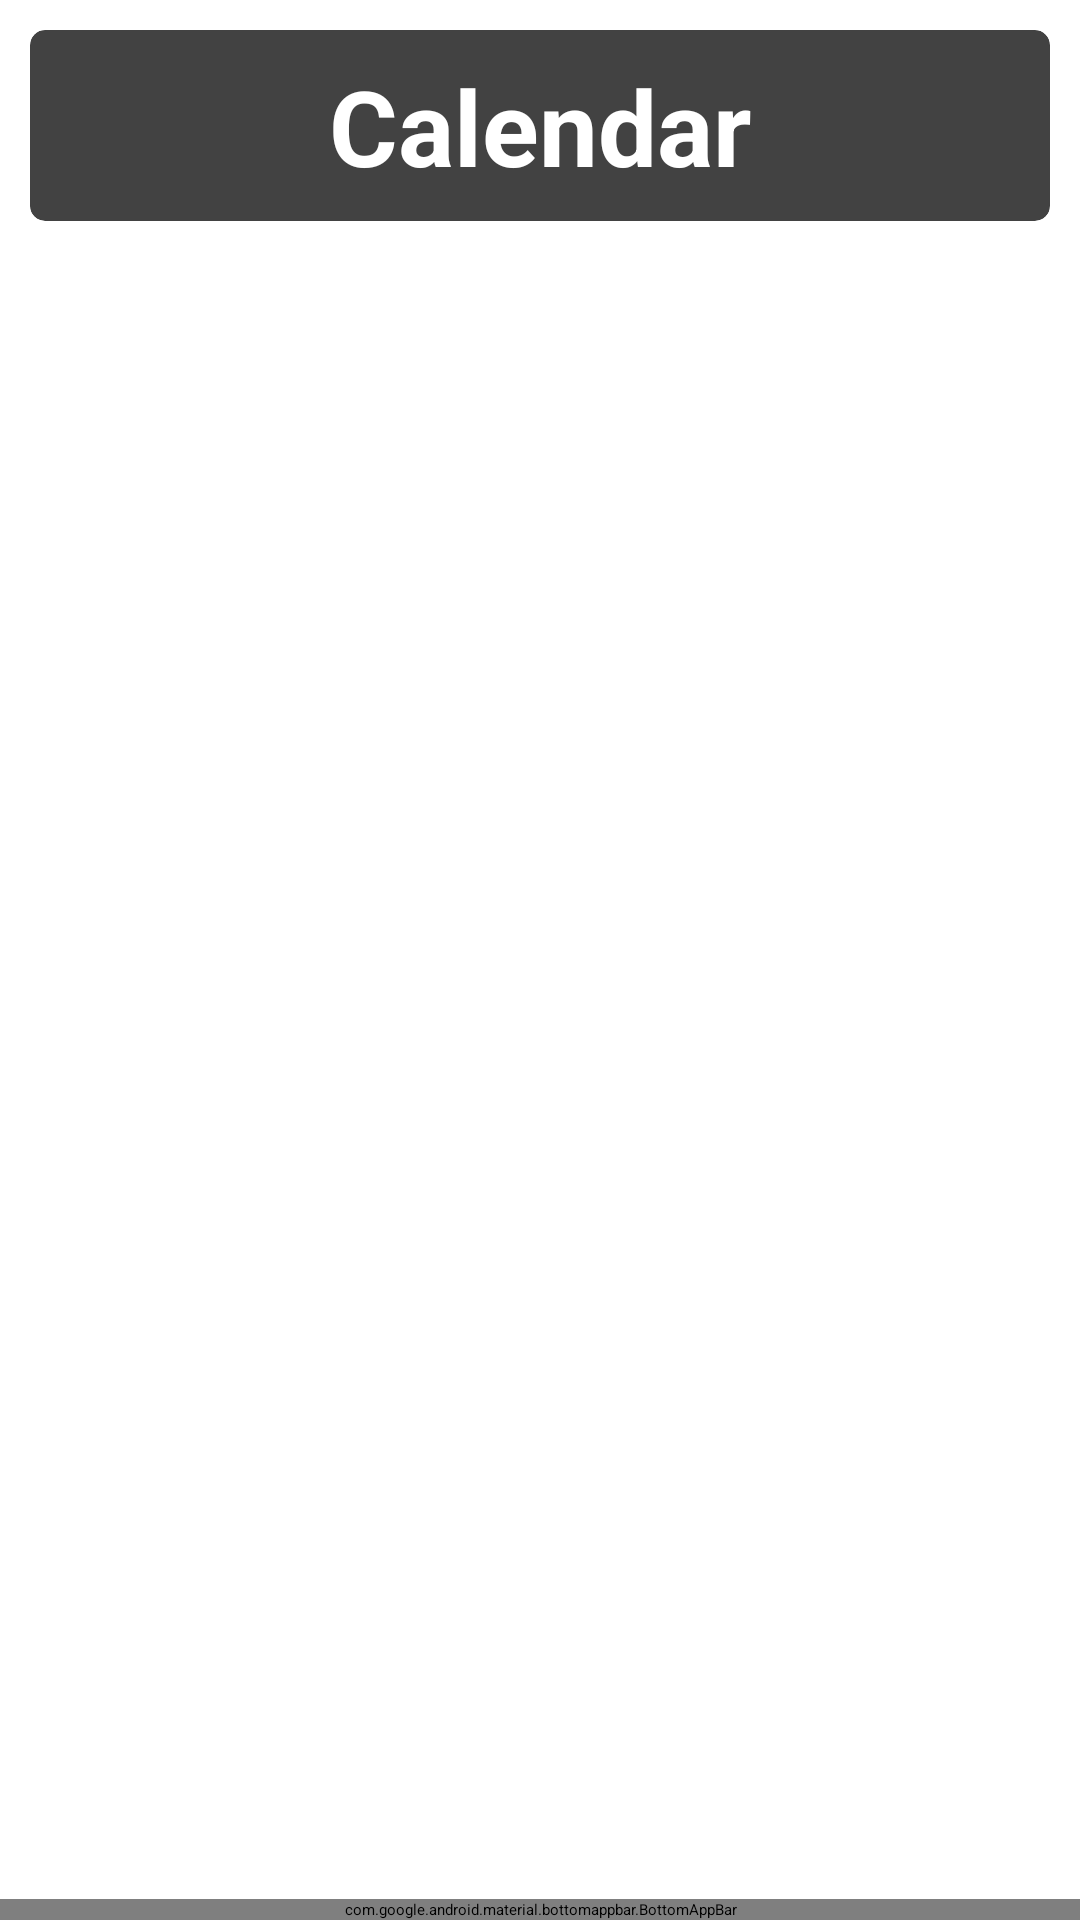

Layout XML and referenced resources for this Android screen:
<!-- AndroidManifest.xml: application theme Theme.App.Starting -->
<!-- res/layout/activity_diary.xml -->
<?xml version="1.0" encoding="utf-8"?>
<androidx.coordinatorlayout.widget.CoordinatorLayout xmlns:android="http://schemas.android.com/apk/res/android"
    xmlns:app="http://schemas.android.com/apk/res-auto"
    xmlns:tools="http://schemas.android.com/tools"
    android:layout_width="match_parent"
    android:layout_height="match_parent"
    android:id="@+id/coordinatorLayout"
    android:background="@drawable/clouds"
    tools:context=".DiaryActivity">

    <LinearLayout
        android:layout_width="match_parent"
        android:layout_height="match_parent"
        android:layout_marginBottom="80dp"
        android:gravity="center"
        android:orientation="vertical">

        <androidx.cardview.widget.CardView
            android:layout_width="match_parent"
            android:layout_height="0dp"
            app:cardCornerRadius="5dp"
            android:backgroundTint="@color/darkBlueGlass"
            android:layout_weight="1"
            android:layout_margin="10dp">

            <androidx.constraintlayout.widget.ConstraintLayout
                android:layout_width="match_parent"
                android:layout_height="match_parent">

                <TextView
                    android:id="@+id/launchHeader"
                    android:layout_width="wrap_content"
                    android:layout_height="wrap_content"
                    android:text="Calendar"
                    android:textColor="@color/white"
                    android:textSize="35sp"
                    android:textStyle="bold"
                    app:layout_constraintBottom_toBottomOf="parent"
                    app:layout_constraintEnd_toEndOf="parent"
                    app:layout_constraintStart_toStartOf="parent"
                    app:layout_constraintTop_toTopOf="parent" />
            </androidx.constraintlayout.widget.ConstraintLayout>

        </androidx.cardview.widget.CardView>

        <androidx.cardview.widget.CardView
            android:layout_width="350dp"
            android:layout_height="0dp"
            android:layout_weight="7"
            android:layout_gravity="center"
            android:layout_margin="15dp"
            app:cardBackgroundColor="@color/darkBlueGlass">

            <androidx.fragment.app.FragmentContainerView
                android:id="@+id/fragmentContainerView"
                android:layout_width="match_parent"
                android:layout_height="match_parent"
                android:layout_margin="10dp"
                app:layout_constraintBottom_toBottomOf="parent"
                app:layout_constraintEnd_toEndOf="parent"
                app:layout_constraintStart_toStartOf="parent"
                app:layout_constraintTop_toTopOf="parent" />
        </androidx.cardview.widget.CardView>
    </LinearLayout>

    <com.google.android.material.bottomappbar.BottomAppBar
        android:id="@+id/bottomAppBar"
        android:layout_width="match_parent"
        android:layout_height="wrap_content"
        android:layout_gravity="bottom"
        android:layout_weight="1"
        app:fabCradleMargin="10dp"
        app:fabCradleRoundedCornerRadius="10dp"
        app:fabAlignmentMode="center">

        <com.google.android.material.bottomnavigation.BottomNavigationView
            android:id="@+id/bottomNavigationView"
            android:layout_width="match_parent"
            android:layout_height="match_parent"
            android:layout_marginEnd="16dp"
            app:menu="@menu/add_nav_nonfab" />

    </com.google.android.material.bottomappbar.BottomAppBar>
</androidx.coordinatorlayout.widget.CoordinatorLayout>
<!-- resources referenced by this layout -->
<resources>
  <color name="white">#FFFFFFFF</color>
  <style name="Theme.App.Starting" parent="Theme.SplashScreen">
          <item name="windowSplashScreenBackground">@color/lightBlue</item>
          <item name="postSplashScreenTheme">@style/Base.Theme.KotlinTaskly</item>
          <item name="android:windowSplashScreenAnimatedIcon">@drawable/taskly_white_plane</item>
      </style>
  <color name="lightBlue">#ABCBEC</color>
  <style name="Base.Theme.KotlinTaskly" parent="Theme.Material3.DayNight.NoActionBar">
          
          
          <item name="colorPrimaryDark">@color/black</item>
      </style>
  <!-- drawable taskly_white_plane: vector/xml drawable (drawable, 5851 chars, omitted) -->
  <color name="black">#FF000000</color>
</resources>
